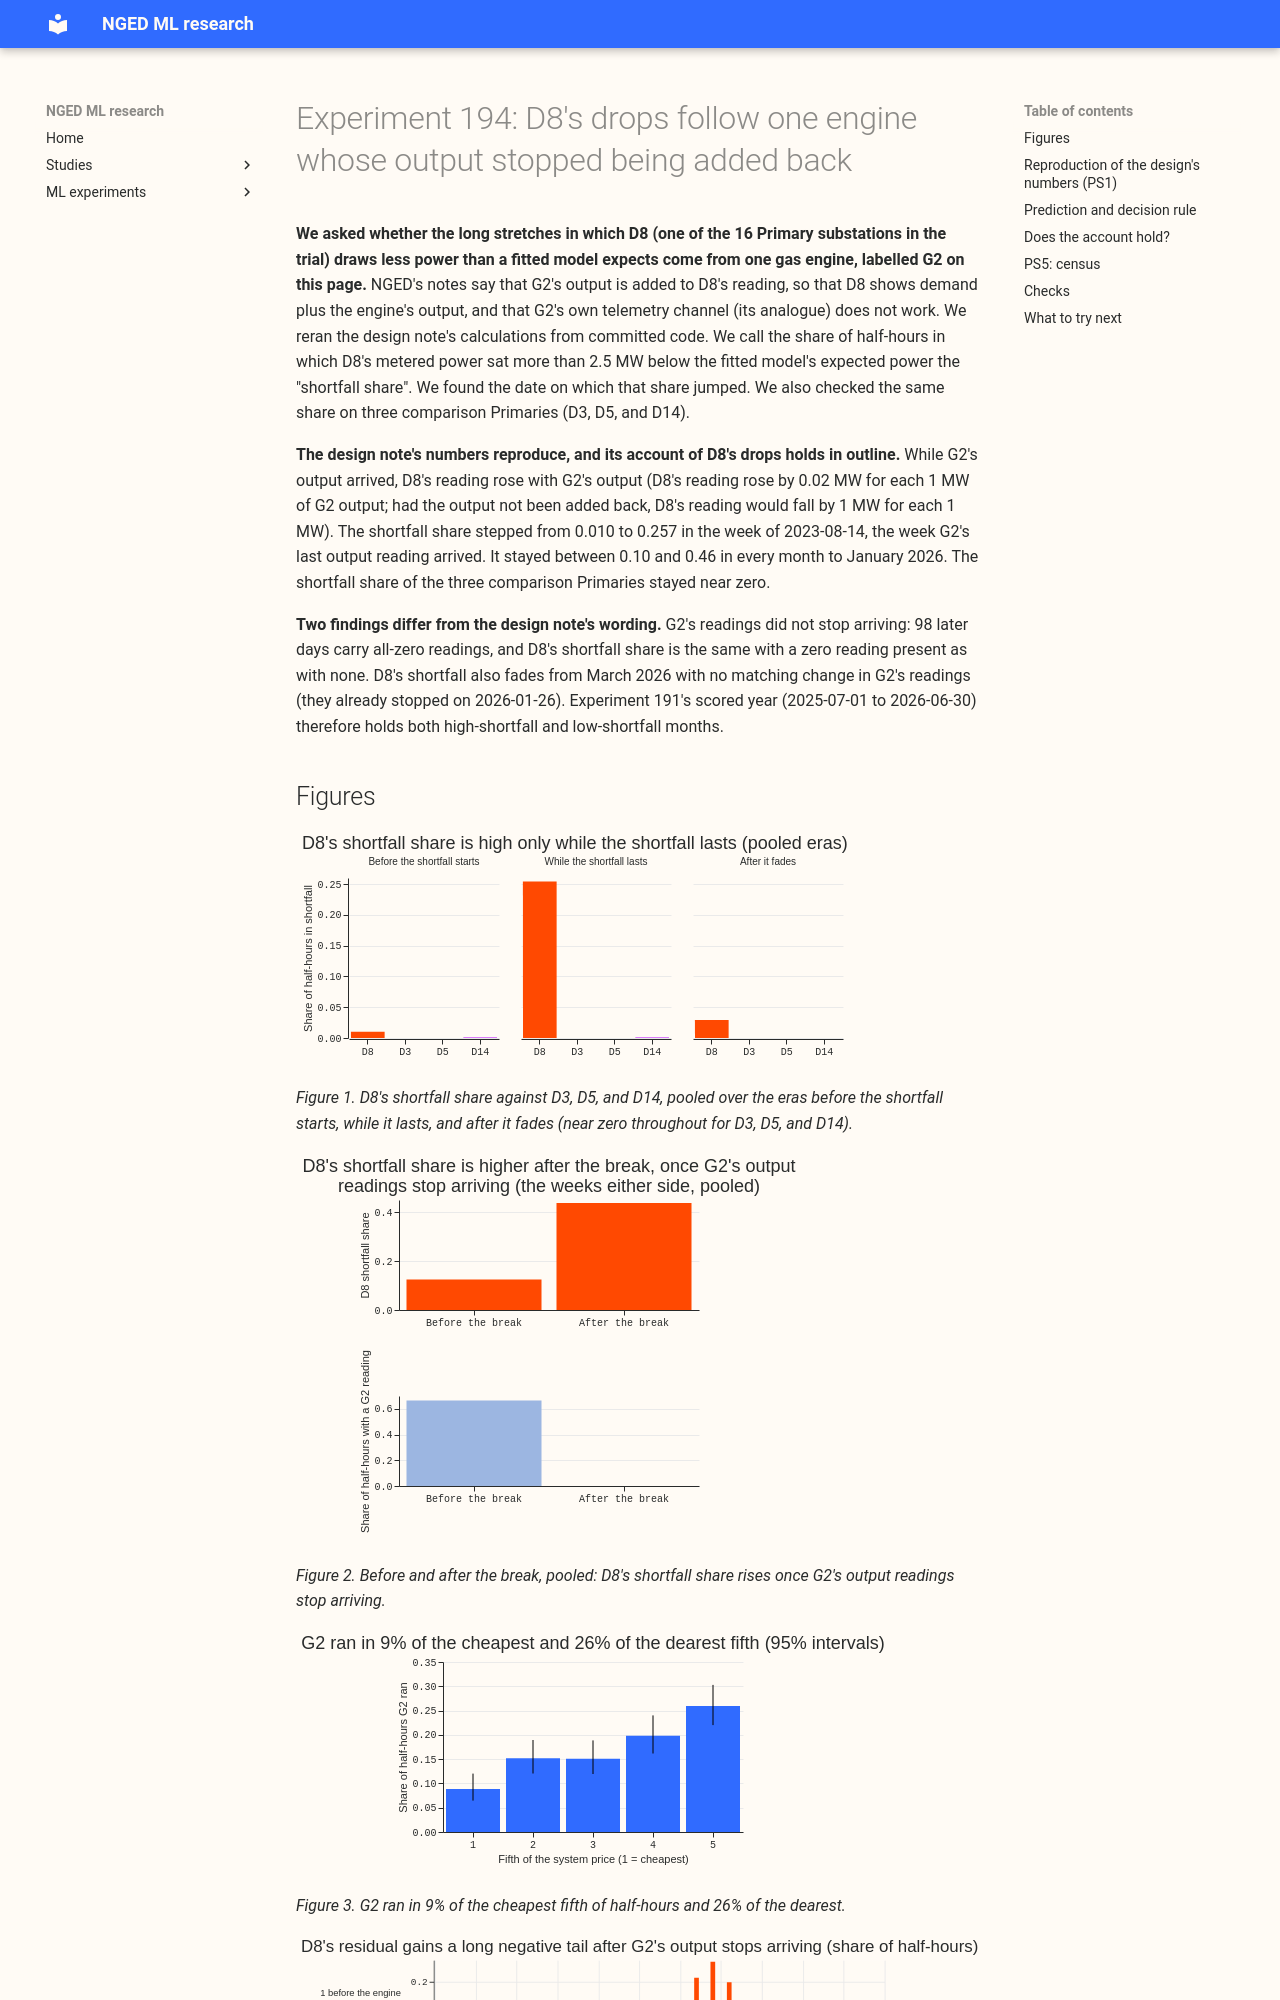

repository: openclimatefix/nged-ml-research · page: ml-experiments/00194-ps1-ps5-generator-visibility-d8-analogue-break-and-price-following-census/result/index.html · generator: mkdocs

---
id: "00194"
slug: ps1-ps5-generator-visibility-d8-analogue-break-and-price-following-census
theme: lsc-detectors
also_relevant_to:
  - differentiable-physics-embedded-generation
status: done
size: >-
  simple. Stored: private tables under
  data/ml-experiments/00194-ps1-ps5-generator-visibility-d8-analogue-break-and-price-following-census/
  only. Serving path: not touched. Degradation rule: not touched. Designs: one (a descriptive
  reproduction of design-time numbers). Callers: this folder's scripts only, which read the stored
  residual panel, the power table, and the register spreadsheets.
hypothesis: >-
  D8's price-following drops (experiments 159, 182, 186, 191) are one metered gas engine, G2,
  whose output NGED adds back to D8's reading while G2's own reading arrives, and which shows in
  D8 as a negative residual once G2's reading stops arriving in late August 2023.
prediction: >-
  The share of D8 half-hours with a residual below -2.5 MW is at most 0.02 in July 2023 and at least
  0.10 in every month from September 2023 to January 2026. The fitted change point of the weekly
  share lies between 2023-08-10 and 2023-09-10. No control series (D3, D5, D14) has a change point
  within 30 days of it. In PS5, no series other than D8 has a change point of at least 0.10 in
  share.
decision_rule: >-
  Descriptive. PS1: if the prediction holds, the page states that D8's drops follow from a failed
  analogue on an added-back engine. If the change point lies outside the window, or a control shares
  it, the account is wrong. Stop if the stored panel and G2's readings cannot reproduce the 2,054
  joined half-hours to within 5%, and report the difference. PS5: descriptive.
benchmark: Design numbers in the brief (price_sensitive_generation_design.md, section 1).
row_set_id: none (describes stored residuals and power, no forecast is scored)
metric: >-
  Share of half-hours with a residual below -2.5 MW per month, quarter, and week; change-point date
  with an interval; G2 running share by price fifth.
code: >-
  ml-experiments/00194-ps1-ps5-generator-visibility-d8-analogue-break-and-price-following-census/
verdict: supported
best_arm: >-
  Not applicable (descriptive). D8's weekly shortfall share steps from 0.010 to 0.257 in the week of
  2023-08-14 (bootstrap 95% 2023-08-14 to 2023-08-21); no control Primary steps by more than 0.005.
headline: >-
  Each of the five predictions held, one narrowly (February 2025 at 0.102 against a floor of 0.10).
  D8's drops follow an added-back engine whose readings stopped carrying
  output on 2023-08-15, with two qualifiers: the engine's later readings are zeros and not
  absence, and D8's shortfall fades in spring 2026 with no change in the engine's readings.
lessons: >-
  The design's G2 numbers reproduce from committed code, so PS2 to PS4 may use G2's summer 2023
  record as a known answer for 44 days only. G2's readings after 2023-08-15 say nothing about
  whether the engine runs. Whether D8 shows the engine from 2026 is a question for NGED.
take_home_message: >-
  D8's metered power now falls well below the power a fitted model expects whenever a gas
  engine runs, because NGED stopped adding the engine's output to D8's reading on 2023-08-15. The
  timing and size of the step, and its absence at three comparison Primaries, support this. The
  engine's own readings give a known answer for only 44 days (2023-07-03 to 2023-08-15), and D8's
  shortfall fades from March 2026 for a reason the data cannot name. NGED needs to say whether the
  engine's output is still added back before any forecasting model relies on the engine being
  visible in D8's reading.
production_status: not-for-production
adopted_in: none
advice:
  - >-
    Use G2's recorded output as a known answer only for 2023-07-03 to 2023-08-15; after that its
    readings are zeros or absent and carry no information on the engine (Figures 2 and 4).
  - >-
    Treat D8's series as gross of the engine before 2023-08-15 and net of it afterwards, and
    include a flag for "engine visible in the target" in any model that mixes in the engine
    (Figure 1).
  - >-
    Do not score a D8 forecasting model on 2026 without scoring the periods before and after March
    2026 separately, because the shortfall share
    falls from 0.29 in January to 0.008 in April.
  - >-
    Do not read the Embedded Capacity Register's Primary column as the substation whose meter
    records an asset, because a gas engine can be registered under one Primary and appear in the
    readings of another (PS1 register entries).
---
